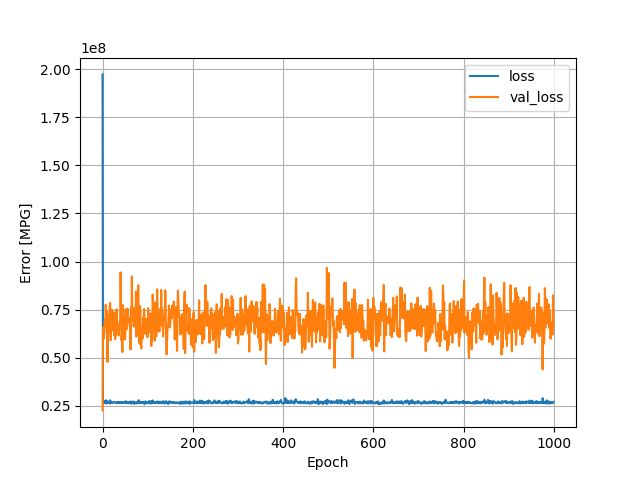

Source data for this figure (header and first rows):
, loss, val_loss, epoch
0, 197291968, 22661816, 0
1, 27829034, 64827416, 1
2, 26665024, 65915000, 2
3, 26526270, 60064096, 3
4, 27564892, 63435580, 4
5, 26491730, 69335800, 5
6, 26424668, 66409576, 6
7, 26396446, 77549104, 7
8, 27880170, 72888832, 8
9, 26263832, 74084184, 9
10, 27106450, 73036960, 10
11, 27359878, 47867752, 11
12, 26627316, 69772776, 12
13, 26879594, 72103832, 13
14, 26771240, 62606756, 14
15, 26730728, 67609416, 15
16, 26264012, 77960032, 16
17, 27905428, 78494160, 17
18, 26882302, 59094848, 18
19, 26956246, 64355412, 19
20, 26476840, 71085784, 20
21, 26782820, 74795744, 21
22, 26795252, 74769704, 22
23, 26627034, 64313408, 23
24, 26769114, 67271544, 24
25, 27041924, 73393104, 25
26, 27040176, 61708656, 26
27, 26798442, 67103680, 27
28, 26702030, 59652216, 28
29, 26537712, 65191880, 29
30, 26718766, 61708340, 30
31, 26555740, 75231120, 31
32, 26799012, 64301020, 32
33, 26917532, 67633680, 33
34, 26584874, 67130088, 34
35, 26932262, 63684220, 35
36, 26936102, 61623632, 36
37, 26885694, 67704560, 37
38, 26400252, 67956640, 38
39, 26984148, 70952096, 39
40, 26488266, 94413296, 40
41, 27054638, 78594400, 41
42, 26423432, 58997656, 42
43, 26593666, 62163820, 43
44, 26938922, 52958396, 44
45, 26474326, 77389744, 45
46, 26713266, 59886516, 46
47, 26507908, 70915392, 47
48, 26849244, 67776384, 48
49, 26774930, 64663876, 49
50, 26557562, 59575648, 50
51, 27441434, 75138296, 51
52, 26855502, 70348784, 52
53, 26935430, 64722408, 53
54, 26447694, 72141680, 54
55, 26565744, 75630536, 55
56, 27073634, 75108504, 56
57, 26408332, 68482032, 57
58, 26365430, 70724896, 58
59, 26854570, 70210376, 59
... 940 more rows
